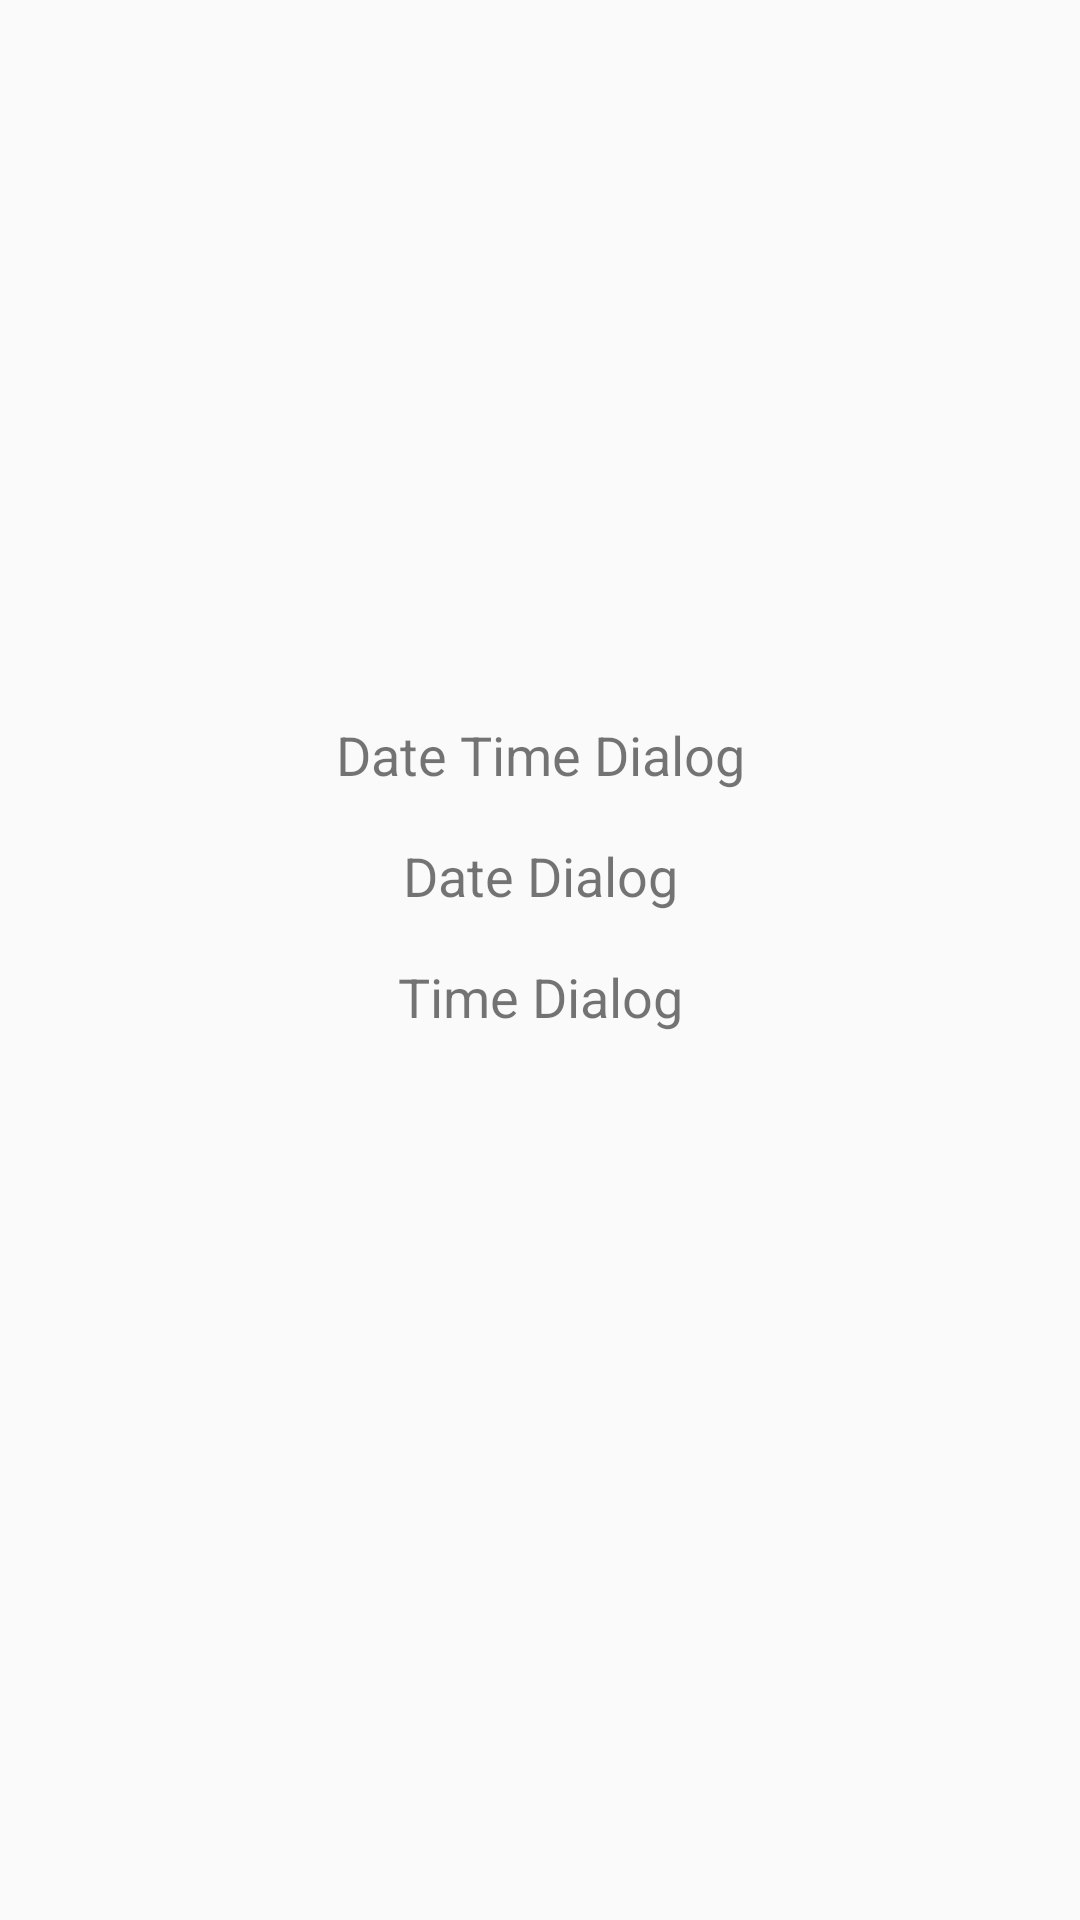

This screen was rendered from an Android layout file. Write that file and the resources it references.
<!-- AndroidManifest.xml: application theme AppTheme -->
<!-- res/layout/activity_main.xml -->
<?xml version="1.0" encoding="utf-8"?>
<RelativeLayout xmlns:android="http://schemas.android.com/apk/res/android"
    xmlns:tools="http://schemas.android.com/tools"
    android:layout_width="match_parent"
    android:layout_height="match_parent"
    android:gravity="center">

    <TextView
        android:id="@+id/dateTimeDialog"
        android:layout_width="match_parent"
        android:layout_height="wrap_content"
        android:layout_centerHorizontal="true"
        android:background="?android:attr/selectableItemBackground"
        android:clickable="true"
        android:focusable="true"
        android:gravity="center"
        android:padding="@dimen/_8dp"
        android:text="@string/date_time_dialog"
        android:textSize="@dimen/_18sp" />

    <TextView
        android:id="@+id/dateDialog"
        android:layout_width="match_parent"
        android:layout_height="wrap_content"
        android:layout_below="@+id/dateTimeDialog"
        android:layout_centerHorizontal="true"
        android:background="?android:attr/selectableItemBackground"
        android:clickable="true"
        android:focusable="true"
        android:gravity="center"
        android:padding="@dimen/_8dp"
        android:text="@string/date_dialog"
        android:textSize="@dimen/_18sp" />

    <TextView
        android:id="@+id/timeDialog"
        android:layout_width="match_parent"
        android:layout_height="wrap_content"
        android:layout_below="@+id/dateDialog"
        android:layout_centerHorizontal="true"
        android:background="?android:attr/selectableItemBackground"
        android:clickable="true"
        android:focusable="true"
        android:gravity="center"
        android:padding="@dimen/_8dp"
        android:text="@string/time_dialog"
        android:textSize="@dimen/_18sp" />

    <TextView
        android:id="@+id/dateTimeTextView"
        android:layout_width="match_parent"
        android:layout_height="wrap_content"
        android:layout_below="@id/timeDialog"
        android:layout_centerHorizontal="true"
        android:layout_marginTop="@dimen/extra_large_space"
        android:background="?android:attr/selectableItemBackground"
        android:clickable="true"
        android:focusable="true"
        android:gravity="center"
        android:padding="@dimen/_8dp"
        android:textSize="@dimen/_18sp"
        android:textStyle="bold"
        tools:text="5 January 2017 08:44:00 PM" />
</RelativeLayout>
<!-- resources referenced by this layout -->
<resources>
  <dimen name="_18sp">18sp</dimen>
  <dimen name="_8dp">8dp</dimen>
  <dimen name="extra_large_space">16dp</dimen>
  <string name="date_dialog">Date Dialog</string>
  <string name="date_time_dialog">Date Time Dialog</string>
  <string name="time_dialog">Time Dialog</string>
  <style name="AppTheme" parent="Theme.AppCompat.Light.DarkActionBar">
          
          <item name="colorPrimary">@color/colorPrimary</item>
          <item name="colorPrimaryDark">@color/colorPrimaryDark</item>
          <item name="colorAccent">@color/colorAccent</item>
          <item name="android:windowDisablePreview">true</item>
      </style>
  <color name="colorPrimary">#009688</color>
  <color name="colorPrimaryDark">#00796B</color>
  <color name="colorAccent">#009688</color>
</resources>
